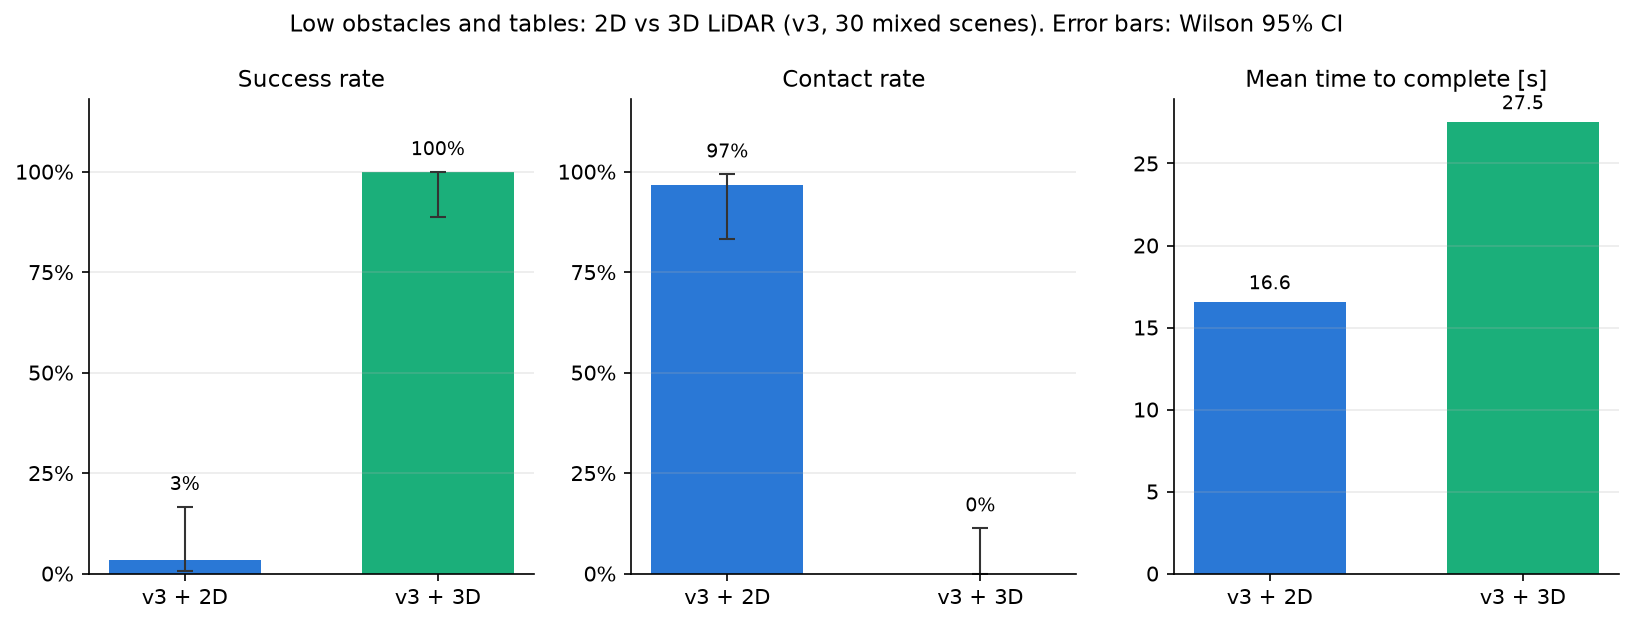

The data file committed next to this chart (first rows):
cond, n, rate_s, rate_c, ci_s, ci_c, time
v3 + 2D LiDAR, 30, 0.03333, 0.9667, 0.006-0.167, 0.833-0.994, 16.56
v3 + 3D LiDAR, 30, 1.0, 0.0, 0.886-1.000, 0.000-0.114, 27.53
